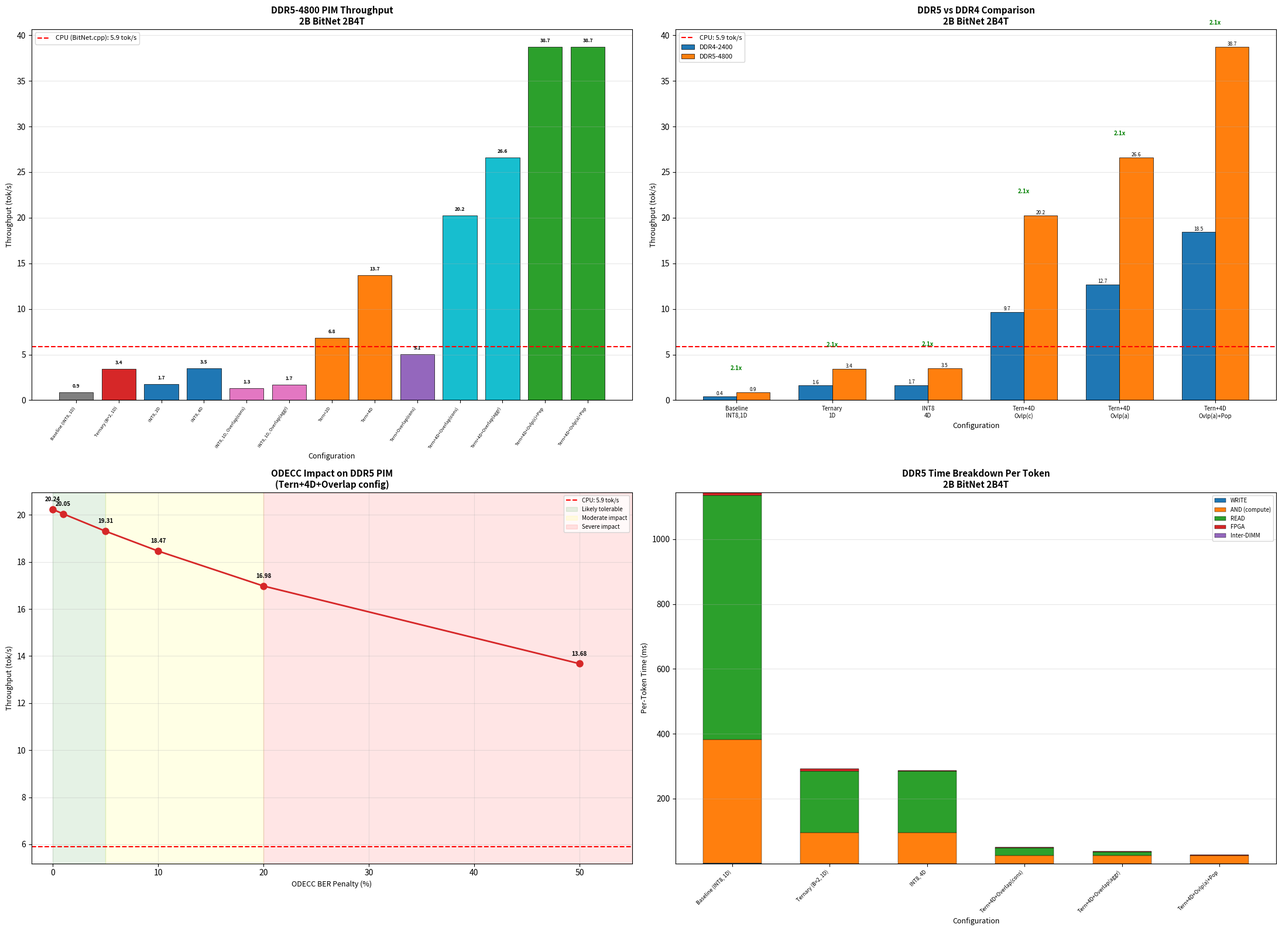

This figure's Python source:
#!/usr/bin/env python3
"""
PIM-LLM DDR5 Throughput Simulator
===================================
Cycle-accurate DDR5-4800 timing simulator that computes tokens/second for a
2B-parameter BitNet b1.58 (2B4T) model running on a Processing-In-Memory DRAM
system.

DDR5 Key Differences from DDR4:
  - 4800 MT/s data rate (2x DDR4-2400)
  - BL16 burst length (vs BL8) -- still 64-byte cache line via 2x 32-bit sub-channels
  - 2 independent 32-bit sub-channels per DIMM (each with own command bus)
  - 32 banks per sub-channel (4 bank groups x 8 banks)
  - Per-bank refresh (REFab) -- only 1 bank stalled at a time
  - Mandatory On-Die ECC (ODECC) -- potential blocker for PIM charge-sharing

Models both ODECC-transparent and ODECC-blocking scenarios.
Compares results against DDR4 equivalents.

Dependencies: numpy, matplotlib (standard scientific Python stack).

Author: PIM-LLM project
"""

import sys
sys.stdout.reconfigure(line_buffering=True)

import math
import numpy as np
import matplotlib
matplotlib.use("Agg")  # Non-interactive backend for headless rendering
import matplotlib.pyplot as plt
from dataclasses import dataclass, field
from typing import List, Optional, Tuple, Dict

# ============================================================================
# DDR5-4800 Timing Parameters
# ============================================================================

@dataclass
class DDR5Timing:
    """DDR5-4800 timing parameters for a single DIMM with 2 sub-channels."""
    # Clock / bus
    bus_freq_mhz: float = 2400.0          # Bus clock (I/O clock), MHz
    data_rate_mts: float = 4800.0          # Megatransfers per second (DDR)
    num_subchannel: int = 2                # Independent 32-bit sub-channels per DIMM
    bus_width_bytes_per_sc: int = 4        # 32-bit = 4 bytes per sub-channel per beat
    burst_length: int = 16                 # BL16
    cache_line_bytes: int = 64             # 16 beats x 4 bytes = 64 bytes per sub-channel burst

    # Bank architecture
    banks_per_subchannel: int = 32         # 4 bank groups x 8 banks per group
    bank_groups: int = 4
    banks_per_group: int = 8

    # Core timing (nanoseconds)
    tRCD_ns: float = 13.75                 # RAS-to-CAS delay
    tRAS_ns: float = 32.0                  # Row active time
    tRP_ns: float = 13.75                  # Row precharge
    tCL_ns: float = 13.75                  # CAS latency
    tBurst_ns: float = 3.33                # Burst transfer time (BL16 @ 4800 MT/s: 16/4800 us)

    # Refresh -- per-bank (REFab)
    tREFI_per_bank_ns: float = 3900.0      # Per-bank refresh interval (~3.9 us)
    tRFC_ns: float = 295.0                 # Refresh cycle time (16 Gb die)

    # Row geometry
    row_size_bytes: int = 8192             # 8 KB row buffer

    @property
    def peak_bw_per_sc_GBs(self) -> float:
        """Peak bandwidth per sub-channel in GB/s."""
        return self.data_rate_mts * self.bus_width_bytes_per_sc / 1000.0  # 19.2 GB/s

    @property
    def peak_bw_GBs(self) -> float:
        """Peak bandwidth per DIMM (both sub-channels) in GB/s."""
        return self.peak_bw_per_sc_GBs * self.num_subchannel  # 38.4 GB/s


# ============================================================================
# DDR4-2400 Timing Parameters (for comparison)
# ============================================================================

@dataclass
class DDR4Timing:
    """DDR4-2400 timing parameters for a single DIMM (for comparison)."""
    bus_freq_mhz: float = 1200.0
    data_rate_mts: float = 2400.0
    bus_width_bytes: int = 8
    burst_length: int = 8
    cache_line_bytes: int = 64

    tRCD_ns: float = 13.75
    tRAS_ns: float = 35.0
    tRP_ns: float = 13.75
    tCL_ns: float = 13.75
    tBurst_ns: float = 3.33
    tREFI_ns: float = 7800.0
    tRFC_ns: float = 350.0

    row_size_bytes: int = 8192
    banks_per_dimm: int = 16

    @property
    def peak_bw_GBs(self) -> float:
        return self.data_rate_mts * self.bus_width_bytes / 1000.0  # 19.2 GB/s


# ============================================================================
# LLM Model Parameters (2B BitNet b1.58 / 2B4T -- REAL dimensions)
# ============================================================================

@dataclass
class ModelParams:
    """
    Architecture parameters for the 2B-parameter BitNet b1.58 (2B4T) model.

    Uses the REAL BitNet 2B4T dimensions:
      hidden_dim = 2560
      ffn_dim = 6912
      7 matvecs per layer with actual input/output dimensions.

    Pack factor:
      d=2560: 65536 / 2560 = 25 neurons/row
      d=6912: 65536 / 6912 =  9 neurons/row
    """
    num_layers: int = 30
    hidden_dim: int = 2560
    ffn_dim: int = 6912
    row_bits: int = 65536          # 8 KB row = 65536 bits

    def get_matvecs(self) -> List[Tuple[str, int, int]]:
        """
        Return list of (name, N_in, N_out) for all matvecs in one layer.

        Q: (2560 -> 2560)
        K: (640 -> 2560)   -- GQA with num_kv_heads = num_heads/4
        V: (640 -> 2560)
        O: (2560 -> 2560)
        gate: (6912 -> 2560)
        up: (6912 -> 2560)
        down: (2560 -> 6912)
        """
        h = self.hidden_dim
        f = self.ffn_dim
        kv_dim = h // 4       # 640 for GQA
        return [
            ("Q_proj",    h,      h),        # 2560 x 2560
            ("K_proj",    kv_dim, h),         # 640 x 2560
            ("V_proj",    kv_dim, h),         # 640 x 2560
            ("O_proj",    h,      h),         # 2560 x 2560
            ("FFN_gate",  h,      f),         # 2560 x 6912
            ("FFN_up",    h,      f),         # 2560 x 6912
            ("FFN_down",  f,      h),         # 6912 x 2560
        ]

    def pack_factor(self, n_in: int) -> int:
        """Number of output neurons that can be packed per DRAM row."""
        return self.row_bits // n_in

    @property
    def total_weight_rows_per_layer(self) -> int:
        """Total output rows across all 7 matvecs in one layer."""
        return sum(n_out for _, _, n_out in self.get_matvecs())


# ============================================================================
# DDR5 PIM Protocol Timing Model
# ============================================================================

def compute_bus_transfer_time_ddr5(num_bytes: int, timing: DDR5Timing) -> float:
    """
    Time to transfer `num_bytes` over ONE DDR5 sub-channel.

    Each cache-line (64 B) burst takes tCL + tBurst. We also pay tRCD to open
    the row at the start and tRP to precharge at the end.

    Returns time in nanoseconds.
    """
    num_bursts = math.ceil(num_bytes / timing.cache_line_bytes)
    return (timing.tRCD_ns
            + num_bursts * (timing.tCL_ns + timing.tBurst_ns)
            + timing.tRP_ns)


def compute_write_time_ddr5(n_in: int, timing: DDR5Timing) -> float:
    """
    WRITE phase: write one activation bit-plane row (N_in bits) into DRAM.
    Transfer size = ceil(N_in / 8) bytes.
    Uses one sub-channel.
    """
    transfer_bytes = math.ceil(n_in / 8)
    return compute_bus_transfer_time_ddr5(transfer_bytes, timing)


def compute_and_time_ddr5(timing: DDR5Timing) -> float:
    """
    AND phase (charge-sharing double-activation).

    Same protocol as DDR4: two ACT commands + tRAS.
    DDR5 has faster tRAS (32 ns vs 35 ns).

    Time = 2 * tRCD + tRAS
    """
    return 2.0 * timing.tRCD_ns + timing.tRAS_ns


def compute_read_time_ddr5(n_in: int, timing: DDR5Timing) -> float:
    """
    READ phase: read the AND result row (N_in bits) back to the controller.
    Transfer size = ceil(N_in / 8) bytes.
    Uses one sub-channel.
    """
    transfer_bytes = math.ceil(n_in / 8)
    return compute_bus_transfer_time_ddr5(transfer_bytes, timing)


def compute_refresh_overhead_fraction_ddr5(timing: DDR5Timing) -> float:
    """
    DDR5 per-bank refresh overhead.

    With per-bank refresh (REFab), only 1 out of 32 banks is stalled at a time.
    Each bank refreshes every tREFI_per_bank (~3.9 us), stalling for tRFC (~295 ns).

    Effective overhead = (1 / banks_per_subchannel) * (tRFC / tREFI_per_bank)

    This is MUCH lower than DDR4's all-bank refresh.
    """
    per_bank_stall_fraction = timing.tRFC_ns / timing.tREFI_per_bank_ns
    return per_bank_stall_fraction / timing.banks_per_subchannel


def compute_refresh_overhead_fraction_ddr4(timing: DDR4Timing) -> float:
    """DDR4 all-bank refresh overhead for comparison."""
    return timing.tRFC_ns / timing.tREFI_ns


# ============================================================================
# DDR4 PIM Protocol Timing (for comparison runs)
# ============================================================================

def compute_bus_transfer_time_ddr4(num_bytes: int, timing: DDR4Timing) -> float:
    """Time to transfer num_bytes over the DDR4 bus (nanoseconds)."""
    num_bursts = math.ceil(num_bytes / timing.cache_line_bytes)
    return (timing.tRCD_ns
            + num_bursts * (timing.tCL_ns + timing.tBurst_ns)
            + timing.tRP_ns)


def compute_write_time_ddr4(n_in: int, timing: DDR4Timing) -> float:
    transfer_bytes = math.ceil(n_in / 8)
    return compute_bus_transfer_time_ddr4(transfer_bytes, timing)


def compute_and_time_ddr4(timing: DDR4Timing) -> float:
    return 2.0 * timing.tRCD_ns + timing.tRAS_ns


def compute_read_time_ddr4(n_in: int, timing: DDR4Timing) -> float:
    transfer_bytes = math.ceil(n_in / 8)
    return compute_bus_transfer_time_ddr4(transfer_bytes, timing)


# ============================================================================
# Per-Layer Simulation
# ============================================================================

@dataclass
class LayerTiming:
    """Breakdown of time components for one transformer layer (nanoseconds)."""
    write_ns: float = 0.0
    and_ns: float = 0.0
    read_ns: float = 0.0
    fpga_ns: float = 0.0
    transfer_ns: float = 0.0   # Inter-DIMM activation transfer

    @property
    def total_ns(self) -> float:
        return self.write_ns + self.and_ns + self.read_ns + self.fpga_ns + self.transfer_ns


def simulate_one_matvec_ddr5(
    n_in: int,
    n_out: int,
    act_bits: int,
    timing: DDR5Timing,
    overlap_factor: float = 0.0,
    in_dram_popcount: bool = False,
) -> LayerTiming:
    """
    Simulate one matrix-vector multiply on DDR5 PIM.

    DDR5 has 2 independent sub-channels, each with its own command bus.
    Both sub-channels can operate in parallel, effectively doubling the
    number of banks available for scheduling.

    For the AND operation, each sub-channel operates on its own set of banks
    independently. The weight rows are distributed across both sub-channels,
    so the effective AND throughput is 2x compared to a single channel.

    Parameters
    ----------
    n_in : int
        Input dimension (activation vector length).
    n_out : int
        Output dimension (number of weight rows to process).
    act_bits : int
        Activation precision in bits (B). Each bit-plane is processed twice
        (positive weight half, negative weight half) => 2*B passes.
    timing : DDR5Timing
        DDR5 timing parameters.
    overlap_factor : float
        Fraction of bus time that can be overlapped via multi-bank scheduling.
        DDR5's 32 banks per sub-channel enable more aggressive overlap.
    in_dram_popcount : bool
        If True, popcount is done in DRAM, eliminating the read phase.

    Returns
    -------
    LayerTiming with per-component nanosecond breakdown.
    """
    num_passes = act_bits * 2   # B bit-planes x 2 halves (pos/neg weights)

    # Per-pass timing (per sub-channel)
    write_per_pass = compute_write_time_ddr5(n_in, timing)
    and_per_pass = compute_and_time_ddr5(timing)

    if in_dram_popcount:
        read_per_pass = 0.0
    else:
        read_per_pass = compute_read_time_ddr5(n_in, timing)

    # DDR5 sub-channel parallelism:
    # Weight rows are distributed across 2 sub-channels.
    # Each sub-channel handles n_out / 2 weight rows.
    # The activation WRITE goes to both sub-channels in parallel (same data).
    # AND and READ operate independently per sub-channel.
    n_out_per_sc = math.ceil(n_out / timing.num_subchannel)

    # Per pass:
    #   1x WRITE (activation bit-plane) -- goes to both sub-channels simultaneously
    #   n_out_per_sc x (AND + READ) per sub-channel -- both sub-channels in parallel
    write_total = num_passes * write_per_pass
    and_total = num_passes * n_out_per_sc * and_per_pass
    read_total = num_passes * n_out_per_sc * read_per_pass

    # Apply overlap: write and read can overlap if using different banks
    # DDR5 has 32 banks per sub-channel, enabling better overlap than DDR4's 16
    bus_time = write_total + read_total
    if bus_time > 0:
        overlap_savings = bus_time * overlap_factor
        write_total_eff = write_total - overlap_savings * (write_total / bus_time)
        read_total_eff = read_total - overlap_savings * (read_total / bus_time)
    else:
        write_total_eff = 0.0
        read_total_eff = 0.0

    # FPGA post-processing: popcount + shift-accumulate + batch-norm + activation
    # ~10 ns per output element (pipelined, very fast relative to DRAM)
    fpga_cycles_per_output = 10.0  # ns
    fpga_total = n_out * fpga_cycles_per_output

    return LayerTiming(
        write_ns=write_total_eff,
        and_ns=and_total,
        read_ns=read_total_eff,
        fpga_ns=fpga_total,
        transfer_ns=0.0,
    )


def simulate_one_matvec_ddr4(
    n_in: int,
    n_out: int,
    act_bits: int,
    timing: DDR4Timing,
    overlap_factor: float = 0.0,
    in_dram_popcount: bool = False,
) -> LayerTiming:
    """Simulate one matrix-vector multiply on DDR4 PIM (for comparison)."""
    num_passes = act_bits * 2

    write_per_pass = compute_write_time_ddr4(n_in, timing)
    and_per_pass = compute_and_time_ddr4(timing)

    if in_dram_popcount:
        read_per_pass = 0.0
    else:
        read_per_pass = compute_read_time_ddr4(n_in, timing)

    write_total = num_passes * write_per_pass
    and_total = num_passes * n_out * and_per_pass
    read_total = num_passes * n_out * read_per_pass

    bus_time = write_total + read_total
    if bus_time > 0:
        overlap_savings = bus_time * overlap_factor
        write_total_eff = write_total - overlap_savings * (write_total / bus_time)
        read_total_eff = read_total - overlap_savings * (read_total / bus_time)
    else:
        write_total_eff = 0.0
        read_total_eff = 0.0

    fpga_cycles_per_output = 10.0
    fpga_total = n_out * fpga_cycles_per_output

    return LayerTiming(
        write_ns=write_total_eff,
        and_ns=and_total,
        read_ns=read_total_eff,
        fpga_ns=fpga_total,
        transfer_ns=0.0,
    )


def simulate_one_layer(
    model: ModelParams,
    act_bits: int,
    timing,  # DDR5Timing or DDR4Timing
    overlap_factor: float = 0.0,
    in_dram_popcount: bool = False,
    is_ddr5: bool = True,
) -> LayerTiming:
    """Simulate all 7 matvecs in one transformer layer."""
    layer = LayerTiming()
    for name, n_in, n_out in model.get_matvecs():
        if is_ddr5:
            mv = simulate_one_matvec_ddr5(
                n_in, n_out, act_bits, timing, overlap_factor, in_dram_popcount
            )
        else:
            mv = simulate_one_matvec_ddr4(
                n_in, n_out, act_bits, timing, overlap_factor, in_dram_popcount
            )
        layer.write_ns += mv.write_ns
        layer.and_ns += mv.and_ns
        layer.read_ns += mv.read_ns
        layer.fpga_ns += mv.fpga_ns
    return layer


# ============================================================================
# Full-Model Simulation
# ============================================================================

@dataclass
class SimConfig:
    """Configuration for one simulation run."""
    name: str
    act_bits: int = 8
    num_dimms: int = 1
    overlap_factor: float = 0.0
    overlap_label: str = "none"
    in_dram_popcount: bool = False
    is_ddr5: bool = True
    odecc_ber_penalty: float = 0.0  # Additional BER from ODECC interference (0.0 = transparent)


@dataclass
class SimResult:
    """Results from one simulation run."""
    config: SimConfig
    per_token_ms: float
    throughput_toks: float
    speedup_vs_baseline: float
    vs_cpu_factor: float
    breakdown: LayerTiming   # Aggregated across all layers (nanoseconds)


def simulate_full_model(
    config: SimConfig,
    model: ModelParams,
    timing_ddr5: DDR5Timing,
    timing_ddr4: DDR4Timing,
    baseline_ms: Optional[float] = None,
    cpu_toks: float = 5.9,
) -> SimResult:
    """
    Simulate the full LLM inference for one token.

    For multi-DIMM configurations, layers are distributed evenly across DIMMs.
    Each DIMM processes its subset of layers independently, so wall-clock time
    is total_layer_time / num_dimms + inter-DIMM transfer overhead.

    DDR5 multi-DIMM: each DIMM has 2 sub-channels, so effective channel count
    is 2 * num_dimms. The sub-channel parallelism is already modeled within
    the per-matvec simulation.
    """
    timing = timing_ddr5 if config.is_ddr5 else timing_ddr4

    # Compute per-layer timing
    layer_timing = simulate_one_layer(
        model, config.act_bits, timing, config.overlap_factor,
        config.in_dram_popcount, is_ddr5=config.is_ddr5
    )

    # Aggregate across all layers
    total = LayerTiming(
        write_ns=layer_timing.write_ns * model.num_layers,
        and_ns=layer_timing.and_ns * model.num_layers,
        read_ns=layer_timing.read_ns * model.num_layers,
        fpga_ns=layer_timing.fpga_ns * model.num_layers,
    )

    # Multi-DIMM parallelism
    if config.num_dimms > 1:
        total.write_ns /= config.num_dimms
        total.and_ns /= config.num_dimms
        total.read_ns /= config.num_dimms
        total.fpga_ns /= config.num_dimms

        # Inter-DIMM transfer overhead
        transfer_bytes = model.hidden_dim * config.act_bits / 8.0
        bw = timing.peak_bw_GBs if config.is_ddr5 else timing.peak_bw_GBs
        transfer_time_per_hop_ns = transfer_bytes / bw  # ns
        num_transfers = config.num_dimms - 1
        total.transfer_ns = num_transfers * transfer_time_per_hop_ns
    else:
        total.transfer_ns = 0.0

    # Refresh overhead
    if config.is_ddr5:
        refresh_fraction = compute_refresh_overhead_fraction_ddr5(timing)
    else:
        refresh_fraction = compute_refresh_overhead_fraction_ddr4(timing)

    dram_time = total.write_ns + total.and_ns + total.read_ns
    if dram_time > 0:
        total.write_ns *= (1.0 + refresh_fraction)
        total.and_ns *= (1.0 + refresh_fraction)
        total.read_ns *= (1.0 + refresh_fraction)

    # ODECC penalty: if ODECC corrupts AND results, model as additional
    # correction passes. Each corrupted result requires a re-read + re-compute.
    # Effective overhead = odecc_ber_penalty fraction of additional AND+READ time.
    if config.odecc_ber_penalty > 0:
        correction_overhead = (total.and_ns + total.read_ns) * config.odecc_ber_penalty
        # Distribute proportionally between AND and READ
        if (total.and_ns + total.read_ns) > 0:
            and_frac = total.and_ns / (total.and_ns + total.read_ns)
            total.and_ns += correction_overhead * and_frac
            total.read_ns += correction_overhead * (1.0 - and_frac)

    # Final per-token time
    total_ns = total.total_ns
    per_token_ms = total_ns / 1e6

    throughput = 1000.0 / per_token_ms if per_token_ms > 0 else float('inf')
    speedup = (baseline_ms / per_token_ms) if baseline_ms else 1.0
    vs_cpu = throughput / cpu_toks

    return SimResult(
        config=config,
        per_token_ms=per_token_ms,
        throughput_toks=throughput,
        speedup_vs_baseline=speedup,
        vs_cpu_factor=vs_cpu,
        breakdown=total,
    )


# ============================================================================
# Configuration Definitions
# ============================================================================

def build_ddr5_configurations() -> List[SimConfig]:
    """Define DDR5 configurations to simulate."""
    configs = []

    # ===========================================
    # DDR5 configurations (ODECC-transparent)
    # ===========================================

    # Baseline: INT8, 1 DIMM, no overlap
    configs.append(SimConfig(
        name="DDR5: Baseline (INT8, 1D)",
        act_bits=8, num_dimms=1, overlap_factor=0.0, overlap_label="none",
        is_ddr5=True,
    ))

    # Ternary activations
    configs.append(SimConfig(
        name="DDR5: Ternary (B=2, 1D)",
        act_bits=2, num_dimms=1, overlap_factor=0.0, overlap_label="none",
        is_ddr5=True,
    ))

    # Multi-DIMM
    configs.append(SimConfig(
        name="DDR5: INT8, 2D",
        act_bits=8, num_dimms=2, overlap_factor=0.0, overlap_label="none",
        is_ddr5=True,
    ))
    configs.append(SimConfig(
        name="DDR5: INT8, 4D",
        act_bits=8, num_dimms=4, overlap_factor=0.0, overlap_label="none",
        is_ddr5=True,
    ))

    # Overlap
    configs.append(SimConfig(
        name="DDR5: INT8, 1D, Overlap(cons)",
        act_bits=8, num_dimms=1, overlap_factor=0.5, overlap_label="conservative",
        is_ddr5=True,
    ))
    configs.append(SimConfig(
        name="DDR5: INT8, 1D, Overlap(aggr)",
        act_bits=8, num_dimms=1, overlap_factor=0.75, overlap_label="aggressive",
        is_ddr5=True,
    ))

    # Combinations
    configs.append(SimConfig(
        name="DDR5: Tern+2D",
        act_bits=2, num_dimms=2, overlap_factor=0.0, overlap_label="none",
        is_ddr5=True,
    ))
    configs.append(SimConfig(
        name="DDR5: Tern+4D",
        act_bits=2, num_dimms=4, overlap_factor=0.0, overlap_label="none",
        is_ddr5=True,
    ))
    configs.append(SimConfig(
        name="DDR5: Tern+Overlap(cons)",
        act_bits=2, num_dimms=1, overlap_factor=0.5, overlap_label="conservative",
        is_ddr5=True,
    ))
    configs.append(SimConfig(
        name="DDR5: Tern+4D+Overlap(cons)",
        act_bits=2, num_dimms=4, overlap_factor=0.5, overlap_label="conservative",
        is_ddr5=True,
    ))
    configs.append(SimConfig(
        name="DDR5: Tern+4D+Overlap(aggr)",
        act_bits=2, num_dimms=4, overlap_factor=0.75, overlap_label="aggressive",
        is_ddr5=True,
    ))

    # With in-DRAM popcount
    configs.append(SimConfig(
        name="DDR5: Tern+4D+Ovlp(c)+Pop",
        act_bits=2, num_dimms=4, overlap_factor=0.5, overlap_label="conservative",
        in_dram_popcount=True, is_ddr5=True,
    ))
    configs.append(SimConfig(
        name="DDR5: Tern+4D+Ovlp(a)+Pop",
        act_bits=2, num_dimms=4, overlap_factor=0.75, overlap_label="aggressive",
        in_dram_popcount=True, is_ddr5=True,
    ))

    return configs


def build_ddr4_comparison_configurations() -> List[SimConfig]:
    """Build matching DDR4 configurations for comparison."""
    configs = []

    configs.append(SimConfig(
        name="DDR4: Baseline (INT8, 1D)",
        act_bits=8, num_dimms=1, overlap_factor=0.0, overlap_label="none",
        is_ddr5=False,
    ))
    configs.append(SimConfig(
        name="DDR4: Ternary (B=2, 1D)",
        act_bits=2, num_dimms=1, overlap_factor=0.0, overlap_label="none",
        is_ddr5=False,
    ))
    configs.append(SimConfig(
        name="DDR4: INT8, 4D",
        act_bits=8, num_dimms=4, overlap_factor=0.0, overlap_label="none",
        is_ddr5=False,
    ))
    configs.append(SimConfig(
        name="DDR4: Tern+4D+Overlap(cons)",
        act_bits=2, num_dimms=4, overlap_factor=0.5, overlap_label="conservative",
        is_ddr5=False,
    ))
    configs.append(SimConfig(
        name="DDR4: Tern+4D+Overlap(aggr)",
        act_bits=2, num_dimms=4, overlap_factor=0.75, overlap_label="aggressive",
        is_ddr5=False,
    ))
    configs.append(SimConfig(
        name="DDR4: Tern+4D+Ovlp(a)+Pop",
        act_bits=2, num_dimms=4, overlap_factor=0.75, overlap_label="aggressive",
        in_dram_popcount=True, is_ddr5=False,
    ))

    return configs


def build_odecc_configurations() -> List[SimConfig]:
    """Build ODECC analysis configurations with varying BER penalties."""
    configs = []
    # Use a good DDR5 config as the base
    base_act = 2
    base_dimms = 4
    base_overlap = 0.5

    for ber_pct in [0.0, 1.0, 5.0, 10.0, 20.0, 50.0]:
        label = f"ODECC BER={ber_pct:.0f}%" if ber_pct > 0 else "ODECC-transparent"
        configs.append(SimConfig(
            name=f"DDR5: Tern+4D+Ovlp(c) [{label}]",
            act_bits=base_act, num_dimms=base_dimms, overlap_factor=base_overlap,
            overlap_label="conservative", is_ddr5=True,
            odecc_ber_penalty=ber_pct / 100.0,
        ))

    return configs


# ============================================================================
# Display Helpers
# ============================================================================

def print_separator(char: str = "=", width: int = 150):
    print(char * width)


def print_ddr5_parameters(timing: DDR5Timing):
    """Print DDR5 timing parameters."""
    print()
    print_separator()
    print("DDR5-4800 TIMING PARAMETERS")
    print_separator()
    print(f"  Bus frequency:         {timing.bus_freq_mhz:.0f} MHz (DDR = {timing.data_rate_mts:.0f} MT/s)")
    print(f"  Sub-channels:          {timing.num_subchannel} independent 32-bit sub-channels per DIMM")
    print(f"  Bus width/sub-ch:      {timing.bus_width_bytes_per_sc * 8} bits ({timing.bus_width_bytes_per_sc} bytes)")
    print(f"  Burst length:          BL{timing.burst_length} ({timing.cache_line_bytes} bytes per burst per sub-channel)")
    print(f"  Peak BW/sub-channel:   {timing.peak_bw_per_sc_GBs:.1f} GB/s")
    print(f"  Peak BW/DIMM:          {timing.peak_bw_GBs:.1f} GB/s")
    print(f"  Banks/sub-channel:     {timing.banks_per_subchannel} ({timing.bank_groups} BG x {timing.banks_per_group} banks)")
    print(f"  tRCD:                  {timing.tRCD_ns:.2f} ns")
    print(f"  tRAS:                  {timing.tRAS_ns:.2f} ns")
    print(f"  tRP:                   {timing.tRP_ns:.2f} ns")
    print(f"  tCL:                   {timing.tCL_ns:.2f} ns")
    print(f"  tBurst:                {timing.tBurst_ns:.2f} ns (BL16 @ {timing.data_rate_mts:.0f} MT/s)")
    print(f"  tREFI (per-bank):      {timing.tREFI_per_bank_ns:.1f} ns ({timing.tREFI_per_bank_ns/1000:.1f} us)")
    print(f"  tRFC:                  {timing.tRFC_ns:.1f} ns")
    ref_ovhd = compute_refresh_overhead_fraction_ddr5(timing)
    print(f"  Refresh overhead:      {ref_ovhd*100:.4f}% (per-bank REFab: 1/{timing.banks_per_subchannel} banks stalled)")
    print(f"  Row size:              {timing.row_size_bytes} bytes ({timing.row_size_bytes * 8} bits)")
    print()


def print_ddr4_parameters(timing: DDR4Timing):
    """Print DDR4 timing parameters for comparison."""
    print()
    print_separator()
    print("DDR4-2400 TIMING PARAMETERS (for comparison)")
    print_separator()
    print(f"  Bus frequency:         {timing.bus_freq_mhz:.0f} MHz (DDR = {timing.data_rate_mts:.0f} MT/s)")
    print(f"  Bus width:             {timing.bus_width_bytes * 8} bits ({timing.bus_width_bytes} bytes)")
    print(f"  Burst length:          BL{timing.burst_length} ({timing.cache_line_bytes} bytes per burst)")
    print(f"  Peak BW/DIMM:          {timing.peak_bw_GBs:.1f} GB/s")
    print(f"  Banks/DIMM:            {timing.banks_per_dimm}")
    print(f"  tRCD:                  {timing.tRCD_ns:.2f} ns")
    print(f"  tRAS:                  {timing.tRAS_ns:.2f} ns")
    print(f"  tRP:                   {timing.tRP_ns:.2f} ns")
    print(f"  tCL:                   {timing.tCL_ns:.2f} ns")
    print(f"  tBurst:                {timing.tBurst_ns:.2f} ns (BL8 @ {timing.data_rate_mts:.0f} MT/s)")
    print(f"  tREFI (all-bank):      {timing.tREFI_ns:.1f} ns ({timing.tREFI_ns/1000:.1f} us)")
    print(f"  tRFC:                  {timing.tRFC_ns:.1f} ns")
    ref_ovhd = compute_refresh_overhead_fraction_ddr4(timing)
    print(f"  Refresh overhead:      {ref_ovhd*100:.2f}% (all-bank refresh)")
    print(f"  Row size:              {timing.row_size_bytes} bytes ({timing.row_size_bytes * 8} bits)")
    print()


def print_model_parameters(model: ModelParams):
    """Print model architecture summary."""
    print()
    print_separator()
    print("MODEL PARAMETERS (2B BitNet b1.58 / 2B4T -- REAL dimensions)")
    print_separator()
    print(f"  Transformer layers:  {model.num_layers}")
    print(f"  Hidden dimension:    {model.hidden_dim}")
    print(f"  FFN dimension:       {model.ffn_dim}")
    print(f"  Row size:            {model.row_bits} bits ({model.row_bits // 8} bytes)")
    print(f"  Matvecs per layer:   {len(model.get_matvecs())}")
    print(f"  Weight rows/layer:   {model.total_weight_rows_per_layer}")
    print()
    print("  Per-layer matvecs:")
    for name, n_in, n_out in model.get_matvecs():
        pf = model.pack_factor(n_in)
        print(f"    {name:<15s}  {n_in:>5d} x {n_out:<5d}  "
              f"({n_out} weight rows, pack_factor={pf} neurons/row)")
    print()


def print_main_table(results: List[SimResult], title: str = ""):
    """Print the main results table."""
    print()
    print_separator()
    if title:
        print(title)
    else:
        print("PIM-LLM DDR5 THROUGHPUT SIMULATION RESULTS")
    print("Model: 2B BitNet b1.58 (2B4T) | Autoregressive token generation")
    print_separator()

    hdr = (
        f"{'Configuration':<42s} "
        f"{'Bits':>4s} "
        f"{'DIMMs':>5s} "
        f"{'Overlap':<13s} "
        f"{'PopCnt':>6s} "
        f"{'Time(ms)':>10s} "
        f"{'tok/s':>10s} "
        f"{'Speedup':>8s} "
        f"{'vs CPU':>8s}"
    )
    print(hdr)
    print_separator("-")

    for r in results:
        c = r.config
        popcount_str = "Yes" if c.in_dram_popcount else "No"
        print(
            f"{c.name:<42s} "
            f"{c.act_bits:>4d} "
            f"{c.num_dimms:>5d} "
            f"{c.overlap_label:<13s} "
            f"{popcount_str:>6s} "
            f"{r.per_token_ms:>10.2f} "
            f"{r.throughput_toks:>10.2f} "
            f"{r.speedup_vs_baseline:>7.2f}x "
            f"{r.vs_cpu_factor:>7.2f}x"
        )

    print_separator()
    print(f"CPU reference: BitNet.cpp = 5.9 tok/s (single-threaded)")
    print()


def print_breakdown_table(results: List[SimResult], title: str = ""):
    """Print the time-component breakdown."""
    print()
    print_separator()
    if title:
        print(title)
    else:
        print("TIME BREAKDOWN PER TOKEN (milliseconds)")
    print_separator()

    hdr = (
        f"{'Configuration':<42s} "
        f"{'Write':>10s} "
        f"{'AND':>10s} "
        f"{'Read':>10s} "
        f"{'FPGA':>10s} "
        f"{'Transfer':>10s} "
        f"{'TOTAL':>10s} "
        f"{'AND %':>7s}"
    )
    print(hdr)
    print_separator("-")

    for r in results:
        b = r.breakdown
        total = b.total_ns / 1e6
        w = b.write_ns / 1e6
        a = b.and_ns / 1e6
        rd = b.read_ns / 1e6
        fp = b.fpga_ns / 1e6
        tr = b.transfer_ns / 1e6
        and_pct = (b.and_ns / b.total_ns * 100) if b.total_ns > 0 else 0.0

        print(
            f"{r.config.name:<42s} "
            f"{w:>10.2f} "
            f"{a:>10.2f} "
            f"{rd:>10.2f} "
            f"{fp:>10.2f} "
            f"{tr:>10.2f} "
            f"{total:>10.2f} "
            f"{and_pct:>6.1f}%"
        )

    print_separator()
    print("Note: AND% shows the fraction of time spent on in-DRAM charge-sharing compute.")
    print("      High AND% means the DRAM compute is the bottleneck (good -- bus is not idle).")
    print()


def print_comparison_table(ddr5_results: List[SimResult], ddr4_results: List[SimResult]):
    """Print a side-by-side DDR5 vs DDR4 comparison table."""
    print()
    print_separator()
    print("DDR5 vs DDR4 COMPARISON TABLE")
    print("Same model (2B BitNet 2B4T), same configurations, different memory technology")
    print_separator()

    # Match configurations by strategy
    comparisons = [
        ("Baseline (INT8, 1D)",       0, 0),
        ("Ternary (B=2, 1D)",         1, 1),
        ("INT8, 4D",                  3, 2),
        ("Tern+4D+Overlap(cons)",     9, 3),
        ("Tern+4D+Overlap(aggr)",    10, 4),
        ("Tern+4D+Ovlp(a)+Pop",     12, 5),
    ]

    hdr = (
        f"{'Strategy':<30s} "
        f"{'DDR4 tok/s':>12s} "
        f"{'DDR5 tok/s':>12s} "
        f"{'DDR5/DDR4':>10s} "
        f"{'DDR4 ms':>10s} "
        f"{'DDR5 ms':>10s}"
    )
    print(hdr)
    print_separator("-")

    for label, ddr5_idx, ddr4_idx in comparisons:
        if ddr5_idx < len(ddr5_results) and ddr4_idx < len(ddr4_results):
            d5 = ddr5_results[ddr5_idx]
            d4 = ddr4_results[ddr4_idx]
            ratio = d5.throughput_toks / d4.throughput_toks if d4.throughput_toks > 0 else float('inf')
            print(
                f"{label:<30s} "
                f"{d4.throughput_toks:>12.2f} "
                f"{d5.throughput_toks:>12.2f} "
                f"{ratio:>9.2f}x "
                f"{d4.per_token_ms:>10.2f} "
                f"{d5.per_token_ms:>10.2f}"
            )

    print_separator()
    print()


def print_odecc_analysis(odecc_results: List[SimResult]):
    """Print the ODECC impact analysis."""
    print()
    print_separator()
    print("ON-DIE ECC (ODECC) IMPACT ANALYSIS")
    print_separator()
    print()
    print("DDR5 has mandatory On-Die ECC that operates INSIDE the DRAM chip:")
    print("  - Corrects single-bit errors per 128-bit granule using (128,120) SEC code")
    print("  - ECC encode/decode happens automatically on every read/write")
    print("  - When we do charge-sharing AND, the result in the sense amplifiers has NOT")
    print("    been through ECC yet -- but when we READ the result, ODECC will 'correct'")
    print("    bits it thinks are errors")
    print("  - ODECC could (a) transparently pass through AND results, or (b) 'correct'")
    print("    valid AND results, corrupting them")
    print()
    print("Modeling approach: ODECC-blocking scenario adds an effective BER penalty,")
    print("representing the fraction of AND+READ operations that must be retried or")
    print("corrected through additional passes.")
    print()

    print_separator("-")
    hdr = (
        f"{'ODECC Scenario':<50s} "
        f"{'BER Penalty':>12s} "
        f"{'tok/s':>10s} "
        f"{'ms/tok':>10s} "
        f"{'vs Transparent':>15s}"
    )
    print(hdr)
    print_separator("-")

    if odecc_results:
        baseline_toks = odecc_results[0].throughput_toks
        for r in odecc_results:
            ratio = r.throughput_toks / baseline_toks if baseline_toks > 0 else 0
            ber_str = f"{r.config.odecc_ber_penalty*100:.0f}%"
            print(
                f"{r.config.name:<50s} "
                f"{ber_str:>12s} "
                f"{r.throughput_toks:>10.2f} "
                f"{r.per_token_ms:>10.2f} "
                f"{ratio:>14.2f}x"
            )

    print_separator()
    print()
    print("ODECC Conclusions:")
    print("  - If ODECC is transparent (or can be disabled via test mode), DDR5 PIM")
    print("    works at full speed with ~2x improvement over DDR4 from sub-channels.")
    print("  - If ODECC corrupts 5-10% of results, performance degrades modestly.")
    print("  - If ODECC corrupts >20% of results, it becomes a significant overhead.")
    print("  - ODECC is an OPEN QUESTION and potential BLOCKER for DDR5 PIM.")
    print("  - Mitigation strategies:")
    print("    (a) Disable ODECC via vendor test mode (if available)")
    print("    (b) Store data in ECC-compatible format (costly)")
    print("    (c) Use ODECC-aware encoding for PIM operands")
    print("    (d) Accept error rate and use error-tolerant inference algorithms")
    print()


def print_bottleneck_analysis(results: List[SimResult]):
    """Print bottleneck analysis."""
    print()
    print_separator()
    print("BOTTLENECK ANALYSIS")
    print_separator()
    for r in results:
        b = r.breakdown
        total = b.total_ns
        if total == 0:
            continue
        components = {
            "WRITE": b.write_ns,
            "AND":   b.and_ns,
            "READ":  b.read_ns,
            "FPGA":  b.fpga_ns,
            "XFER":  b.transfer_ns,
        }
        bottleneck = max(components, key=components.get)
        pct = components[bottleneck] / total * 100
        print(f"  {r.config.name:<42s}  bottleneck: {bottleneck:<5s} ({pct:.1f}%)")
    print()


# ============================================================================
# Chart Generation
# ============================================================================

def generate_comparison_chart(
    ddr5_results: List[SimResult],
    ddr4_results: List[SimResult],
    odecc_results: List[SimResult],
    output_path: str,
):
    """
    Generate a multi-panel comparison chart:
      Panel 1: DDR5 throughput bar chart for all configurations
      Panel 2: DDR5 vs DDR4 side-by-side comparison
      Panel 3: ODECC impact analysis
      Panel 4: Time breakdown (stacked bar) for key DDR5 configs
    """
    fig, axes = plt.subplots(2, 2, figsize=(22, 16))
    cpu_ref = 5.9

    # ---- Panel 1: DDR5 Throughput Overview ----
    ax1 = axes[0, 0]
    names5 = [r.config.name.replace("DDR5: ", "") for r in ddr5_results]
    toks5 = [r.throughput_toks for r in ddr5_results]

    colors5 = []
    for r in ddr5_results:
        c = r.config
        if c.in_dram_popcount:
            colors5.append("#2ca02c")
        elif c.num_dimms > 1 and c.act_bits < 8 and c.overlap_factor > 0:
            colors5.append("#17becf")
        elif c.act_bits < 8 and c.num_dimms > 1:
            colors5.append("#ff7f0e")
        elif c.act_bits < 8 and c.overlap_factor > 0:
            colors5.append("#9467bd")
        elif c.num_dimms > 1 and c.overlap_factor > 0:
            colors5.append("#8c564b")
        elif c.act_bits < 8:
            colors5.append("#d62728")
        elif c.num_dimms > 1:
            colors5.append("#1f77b4")
        elif c.overlap_factor > 0:
            colors5.append("#e377c2")
        else:
            colors5.append("#7f7f7f")

    x5 = np.arange(len(names5))
    bars5 = ax1.bar(x5, toks5, color=colors5, edgecolor="black", linewidth=0.5)
    ax1.axhline(y=cpu_ref, color="red", linestyle="--", linewidth=1.5,
                label=f"CPU (BitNet.cpp): {cpu_ref} tok/s")

    for bar, val in zip(bars5, toks5):
        ypos = bar.get_height()
        ax1.text(bar.get_x() + bar.get_width() / 2.0, ypos + max(toks5) * 0.01,
                 f"{val:.1f}", ha="center", va="bottom", fontsize=6, fontweight="bold")

    ax1.set_xlabel("Configuration", fontsize=9)
    ax1.set_ylabel("Throughput (tok/s)", fontsize=9)
    ax1.set_title("DDR5-4800 PIM Throughput\n2B BitNet 2B4T", fontsize=11, fontweight="bold")
    ax1.set_xticks(x5)
    ax1.set_xticklabels(names5, rotation=55, ha="right", fontsize=5.5)
    ax1.legend(fontsize=8, loc="upper left")
    ax1.grid(axis="y", alpha=0.3)

    # ---- Panel 2: DDR5 vs DDR4 Side-by-Side ----
    ax2 = axes[0, 1]

    # Build matched pairs
    pair_labels = ["Baseline\nINT8,1D", "Ternary\n1D", "INT8\n4D",
                   "Tern+4D\nOvlp(c)", "Tern+4D\nOvlp(a)", "Tern+4D\nOvlp(a)+Pop"]
    ddr5_idxs = [0, 1, 3, 9, 10, 12]
    ddr4_idxs = [0, 1, 2, 3, 4, 5]

    ddr4_vals = [ddr4_results[i].throughput_toks for i in ddr4_idxs if i < len(ddr4_results)]
    ddr5_vals = [ddr5_results[i].throughput_toks for i in ddr5_idxs if i < len(ddr5_results)]

    n_pairs = min(len(ddr4_vals), len(ddr5_vals), len(pair_labels))
    pair_labels = pair_labels[:n_pairs]
    ddr4_vals = ddr4_vals[:n_pairs]
    ddr5_vals = ddr5_vals[:n_pairs]

    x_pair = np.arange(n_pairs)
    width = 0.35
    bars_d4 = ax2.bar(x_pair - width/2, ddr4_vals, width, label="DDR4-2400",
                      color="#1f77b4", edgecolor="black", linewidth=0.5)
    bars_d5 = ax2.bar(x_pair + width/2, ddr5_vals, width, label="DDR5-4800",
                      color="#ff7f0e", edgecolor="black", linewidth=0.5)

    ax2.axhline(y=cpu_ref, color="red", linestyle="--", linewidth=1.5,
                label=f"CPU: {cpu_ref} tok/s")

    for bar, val in zip(bars_d4, ddr4_vals):
        ax2.text(bar.get_x() + bar.get_width()/2, bar.get_height() + 0.02,
                 f"{val:.1f}", ha="center", va="bottom", fontsize=6)
    for bar, val in zip(bars_d5, ddr5_vals):
        ax2.text(bar.get_x() + bar.get_width()/2, bar.get_height() + 0.02,
                 f"{val:.1f}", ha="center", va="bottom", fontsize=6)

    # Add ratio labels
    for i in range(n_pairs):
        ratio = ddr5_vals[i] / ddr4_vals[i] if ddr4_vals[i] > 0 else 0
        y_max = max(ddr4_vals[i], ddr5_vals[i])
        ax2.text(x_pair[i], y_max + max(ddr5_vals) * 0.06,
                 f"{ratio:.1f}x", ha="center", va="bottom", fontsize=7,
                 fontweight="bold", color="green")

    ax2.set_xlabel("Configuration", fontsize=9)
    ax2.set_ylabel("Throughput (tok/s)", fontsize=9)
    ax2.set_title("DDR5 vs DDR4 Comparison\n2B BitNet 2B4T", fontsize=11, fontweight="bold")
    ax2.set_xticks(x_pair)
    ax2.set_xticklabels(pair_labels, fontsize=7)
    ax2.legend(fontsize=8, loc="upper left")
    ax2.grid(axis="y", alpha=0.3)

    # ---- Panel 3: ODECC Impact ----
    ax3 = axes[1, 0]
    if odecc_results:
        ber_pcts = [r.config.odecc_ber_penalty * 100 for r in odecc_results]
        odecc_toks = [r.throughput_toks for r in odecc_results]

        ax3.plot(ber_pcts, odecc_toks, 'o-', color="#d62728", linewidth=2, markersize=8)
        ax3.axhline(y=cpu_ref, color="red", linestyle="--", linewidth=1.5,
                    label=f"CPU: {cpu_ref} tok/s")

        for x_val, y_val in zip(ber_pcts, odecc_toks):
            ax3.annotate(f"{y_val:.2f}", (x_val, y_val),
                         textcoords="offset points", xytext=(0, 10),
                         ha="center", fontsize=7, fontweight="bold")

        # Shade regions
        ax3.axvspan(0, 5, alpha=0.1, color="green", label="Likely tolerable")
        ax3.axvspan(5, 20, alpha=0.1, color="yellow", label="Moderate impact")
        ax3.axvspan(20, 55, alpha=0.1, color="red", label="Severe impact")

        ax3.set_xlabel("ODECC BER Penalty (%)", fontsize=9)
        ax3.set_ylabel("Throughput (tok/s)", fontsize=9)
        ax3.set_title("ODECC Impact on DDR5 PIM\n(Tern+4D+Overlap config)", fontsize=11, fontweight="bold")
        ax3.legend(fontsize=7, loc="upper right")
        ax3.grid(alpha=0.3)
        ax3.set_xlim(-2, 55)

    # ---- Panel 4: Time Breakdown (stacked bar) ----
    ax4 = axes[1, 1]

    # Select key configs for breakdown
    key_idxs = [0, 1, 3, 9, 10, 12]
    key_results = [ddr5_results[i] for i in key_idxs if i < len(ddr5_results)]
    key_names = [r.config.name.replace("DDR5: ", "") for r in key_results]

    write_ms = [r.breakdown.write_ns / 1e6 for r in key_results]
    and_ms = [r.breakdown.and_ns / 1e6 for r in key_results]
    read_ms = [r.breakdown.read_ns / 1e6 for r in key_results]
    fpga_ms = [r.breakdown.fpga_ns / 1e6 for r in key_results]
    transfer_ms = [r.breakdown.transfer_ns / 1e6 for r in key_results]

    x_bd = np.arange(len(key_names))
    bar_width = 0.6
    bottom = np.zeros(len(key_names))

    components = [
        (write_ms, "WRITE", "#1f77b4"),
        (and_ms, "AND (compute)", "#ff7f0e"),
        (read_ms, "READ", "#2ca02c"),
        (fpga_ms, "FPGA", "#d62728"),
        (transfer_ms, "Inter-DIMM", "#9467bd"),
    ]

    for vals, label, color in components:
        arr = np.array(vals)
        ax4.bar(x_bd, arr, bar_width, bottom=bottom, label=label, color=color,
                edgecolor="black", linewidth=0.3)
        bottom += arr

    ax4.set_xlabel("Configuration", fontsize=9)
    ax4.set_ylabel("Per-Token Time (ms)", fontsize=9)
    ax4.set_title("DDR5 Time Breakdown Per Token\n2B BitNet 2B4T", fontsize=11, fontweight="bold")
    ax4.set_xticks(x_bd)
    ax4.set_xticklabels(key_names, rotation=45, ha="right", fontsize=6.5)
    ax4.legend(fontsize=7, loc="upper right")
    ax4.grid(axis="y", alpha=0.3)

    plt.tight_layout()
    plt.savefig(output_path, dpi=150, bbox_inches="tight")
    print(f"\nComparison chart saved to: {output_path}")
    plt.close(fig)


# ============================================================================
# Main
# ============================================================================

def main():
    print("=" * 80)
    print("  PIM-LLM CYCLE-ACCURATE DDR5 THROUGHPUT SIMULATOR")
    print("  Modeling 2B BitNet b1.58 (2B4T) on DDR5-4800 PIM Architecture")
    print("=" * 80)

    # Initialize parameters
    timing_ddr5 = DDR5Timing()
    timing_ddr4 = DDR4Timing()
    model = ModelParams()

    # Print parameter summaries
    print_ddr5_parameters(timing_ddr5)
    print_ddr4_parameters(timing_ddr4)
    print_model_parameters(model)

    # Sanity checks
    print_separator()
    print("SANITY CHECKS")
    print_separator()
    print(f"  DDR5 Peak BW/sub-ch:      {timing_ddr5.peak_bw_per_sc_GBs:.1f} GB/s (expected 19.2)")
    print(f"  DDR5 Peak BW/DIMM:        {timing_ddr5.peak_bw_GBs:.1f} GB/s (expected 38.4)")
    print(f"  DDR4 Peak BW/DIMM:        {timing_ddr4.peak_bw_GBs:.1f} GB/s (expected 19.2)")
    ref5 = compute_refresh_overhead_fraction_ddr5(timing_ddr5)
    ref4 = compute_refresh_overhead_fraction_ddr4(timing_ddr4)
    print(f"  DDR5 Refresh overhead:     {ref5*100:.4f}% (per-bank, 1/{timing_ddr5.banks_per_subchannel} banks)")
    print(f"  DDR4 Refresh overhead:     {ref4*100:.2f}% (all-bank)")
    print(f"  Refresh improvement:       {ref4/ref5:.1f}x lower overhead on DDR5")
    print()

    w5 = compute_write_time_ddr5(2560, timing_ddr5)
    a5 = compute_and_time_ddr5(timing_ddr5)
    r5 = compute_read_time_ddr5(2560, timing_ddr5)
    print(f"  DDR5 WRITE 2560-bit row:   {w5:.2f} ns  ({math.ceil(2560/8/64)} burst(s))")
    print(f"  DDR5 AND (double-ACT):     {a5:.2f} ns")
    print(f"  DDR5 READ 2560-bit row:    {r5:.2f} ns  ({math.ceil(2560/8/64)} burst(s))")
    print()

    w4 = compute_write_time_ddr4(2560, timing_ddr4)
    a4 = compute_and_time_ddr4(timing_ddr4)
    r4 = compute_read_time_ddr4(2560, timing_ddr4)
    print(f"  DDR4 WRITE 2560-bit row:   {w4:.2f} ns  ({math.ceil(2560/8/64)} burst(s))")
    print(f"  DDR4 AND (double-ACT):     {a4:.2f} ns")
    print(f"  DDR4 READ 2560-bit row:    {r4:.2f} ns  ({math.ceil(2560/8/64)} burst(s))")
    print()

    print(f"  Total weight rows/layer:   {model.total_weight_rows_per_layer}")
    print(f"  Total weight rows (30L):   {model.total_weight_rows_per_layer * model.num_layers}")
    print(f"  Pack factor d=2560:        {model.pack_factor(2560)} neurons/row")
    print(f"  Pack factor d=6912:        {model.pack_factor(6912)} neurons/row")
    print(f"  Pack factor d=640:         {model.pack_factor(640)} neurons/row")
    print()

    # Build configurations
    ddr5_configs = build_ddr5_configurations()
    ddr4_configs = build_ddr4_comparison_configurations()
    odecc_configs = build_odecc_configurations()

    # Run DDR5 baseline first
    ddr5_baseline_result = simulate_full_model(
        ddr5_configs[0], model, timing_ddr5, timing_ddr4
    )
    ddr5_baseline_ms = ddr5_baseline_result.per_token_ms

    # Run all DDR5 configurations
    ddr5_results = []
    for cfg in ddr5_configs:
        result = simulate_full_model(
            cfg, model, timing_ddr5, timing_ddr4, baseline_ms=ddr5_baseline_ms
        )
        ddr5_results.append(result)

    # Run DDR4 comparison configurations
    ddr4_baseline_result = simulate_full_model(
        ddr4_configs[0], model, timing_ddr5, timing_ddr4
    )
    ddr4_baseline_ms = ddr4_baseline_result.per_token_ms

    ddr4_results = []
    for cfg in ddr4_configs:
        result = simulate_full_model(
            cfg, model, timing_ddr5, timing_ddr4, baseline_ms=ddr4_baseline_ms
        )
        ddr4_results.append(result)

    # Run ODECC analysis
    odecc_results = []
    for cfg in odecc_configs:
        result = simulate_full_model(
            cfg, model, timing_ddr5, timing_ddr4, baseline_ms=ddr5_baseline_ms
        )
        odecc_results.append(result)

    # ==========================================
    # Print results
    # ==========================================

    print_main_table(ddr5_results, "DDR5-4800 PIM THROUGHPUT RESULTS")
    print_breakdown_table(ddr5_results, "DDR5 TIME BREAKDOWN PER TOKEN (milliseconds)")

    print_main_table(ddr4_results, "DDR4-2400 PIM THROUGHPUT RESULTS (comparison, using 2B4T model)")
    print_breakdown_table(ddr4_results, "DDR4 TIME BREAKDOWN PER TOKEN (milliseconds)")

    # DDR5 vs DDR4 comparison
    print_comparison_table(ddr5_results, ddr4_results)

    # ODECC analysis
    print_odecc_analysis(odecc_results)

    # Bottleneck analysis
    print_bottleneck_analysis(ddr5_results)

    # Key insights
    print_separator()
    print("KEY INSIGHTS: DDR5 vs DDR4")
    print_separator()

    best_ddr5 = max(ddr5_results, key=lambda r: r.throughput_toks)
    best_ddr4 = max(ddr4_results, key=lambda r: r.throughput_toks)

    print(f"  Best DDR5 config:          {best_ddr5.config.name}")
    print(f"  Best DDR5 throughput:      {best_ddr5.throughput_toks:.2f} tok/s")
    print(f"  Best DDR4 config:          {best_ddr4.config.name}")
    print(f"  Best DDR4 throughput:      {best_ddr4.throughput_toks:.2f} tok/s")
    print(f"  DDR5 best / DDR4 best:     {best_ddr5.throughput_toks / best_ddr4.throughput_toks:.2f}x")
    print()

    # DDR5 advantages
    print("  DDR5 Advantages for PIM:")
    print(f"    1. 2x sub-channels: each DIMM has 2 independent 32-bit channels")
    print(f"       -> Weight rows distributed across sub-channels, halving AND time per DIMM")
    print(f"    2. 32 banks/sub-channel (vs DDR4's 16/DIMM)")
    print(f"       -> Better bank-level parallelism for overlapped scheduling")
    print(f"    3. Per-bank refresh (REFab): only 1/32 banks stalled vs DDR4 all-bank")
    print(f"       -> Refresh overhead: {ref5*100:.4f}% vs {ref4*100:.2f}% ({ref4/ref5:.0f}x improvement)")
    print(f"    4. Faster tRAS: 32 ns vs 35 ns -> faster AND operation")
    print()

    print("  DDR5 Concerns for PIM:")
    print(f"    1. ODECC (On-Die ECC): mandatory, may corrupt charge-sharing results")
    print(f"    2. BL16 (vs BL8): same cache line but via sub-channels, no direct penalty")
    print(f"    3. Sub-channel bus is 32-bit (vs DDR4 64-bit), but 2 of them compensate")
    print()

    # CPU comparison
    cpu_beaters_5 = [r for r in ddr5_results if r.throughput_toks > 5.9]
    cpu_beaters_4 = [r for r in ddr4_results if r.throughput_toks > 5.9]
    print(f"  DDR5 configs beating CPU:  {len(cpu_beaters_5)} / {len(ddr5_results)}")
    print(f"  DDR4 configs beating CPU:  {len(cpu_beaters_4)} / {len(ddr4_results)}")
    if cpu_beaters_5:
        first = cpu_beaters_5[0]
        print(f"  First DDR5 config > CPU:   {first.config.name} ({first.throughput_toks:.2f} tok/s)")
    print()

    # Generate charts
    chart_path = r"C:\Users\Udja\Documents\Deni\PIM\pim_throughput_sim_ddr5.png"
    generate_comparison_chart(ddr5_results, ddr4_results, odecc_results, chart_path)

    print()
    print("Simulation complete.")


if __name__ == "__main__":
    main()
